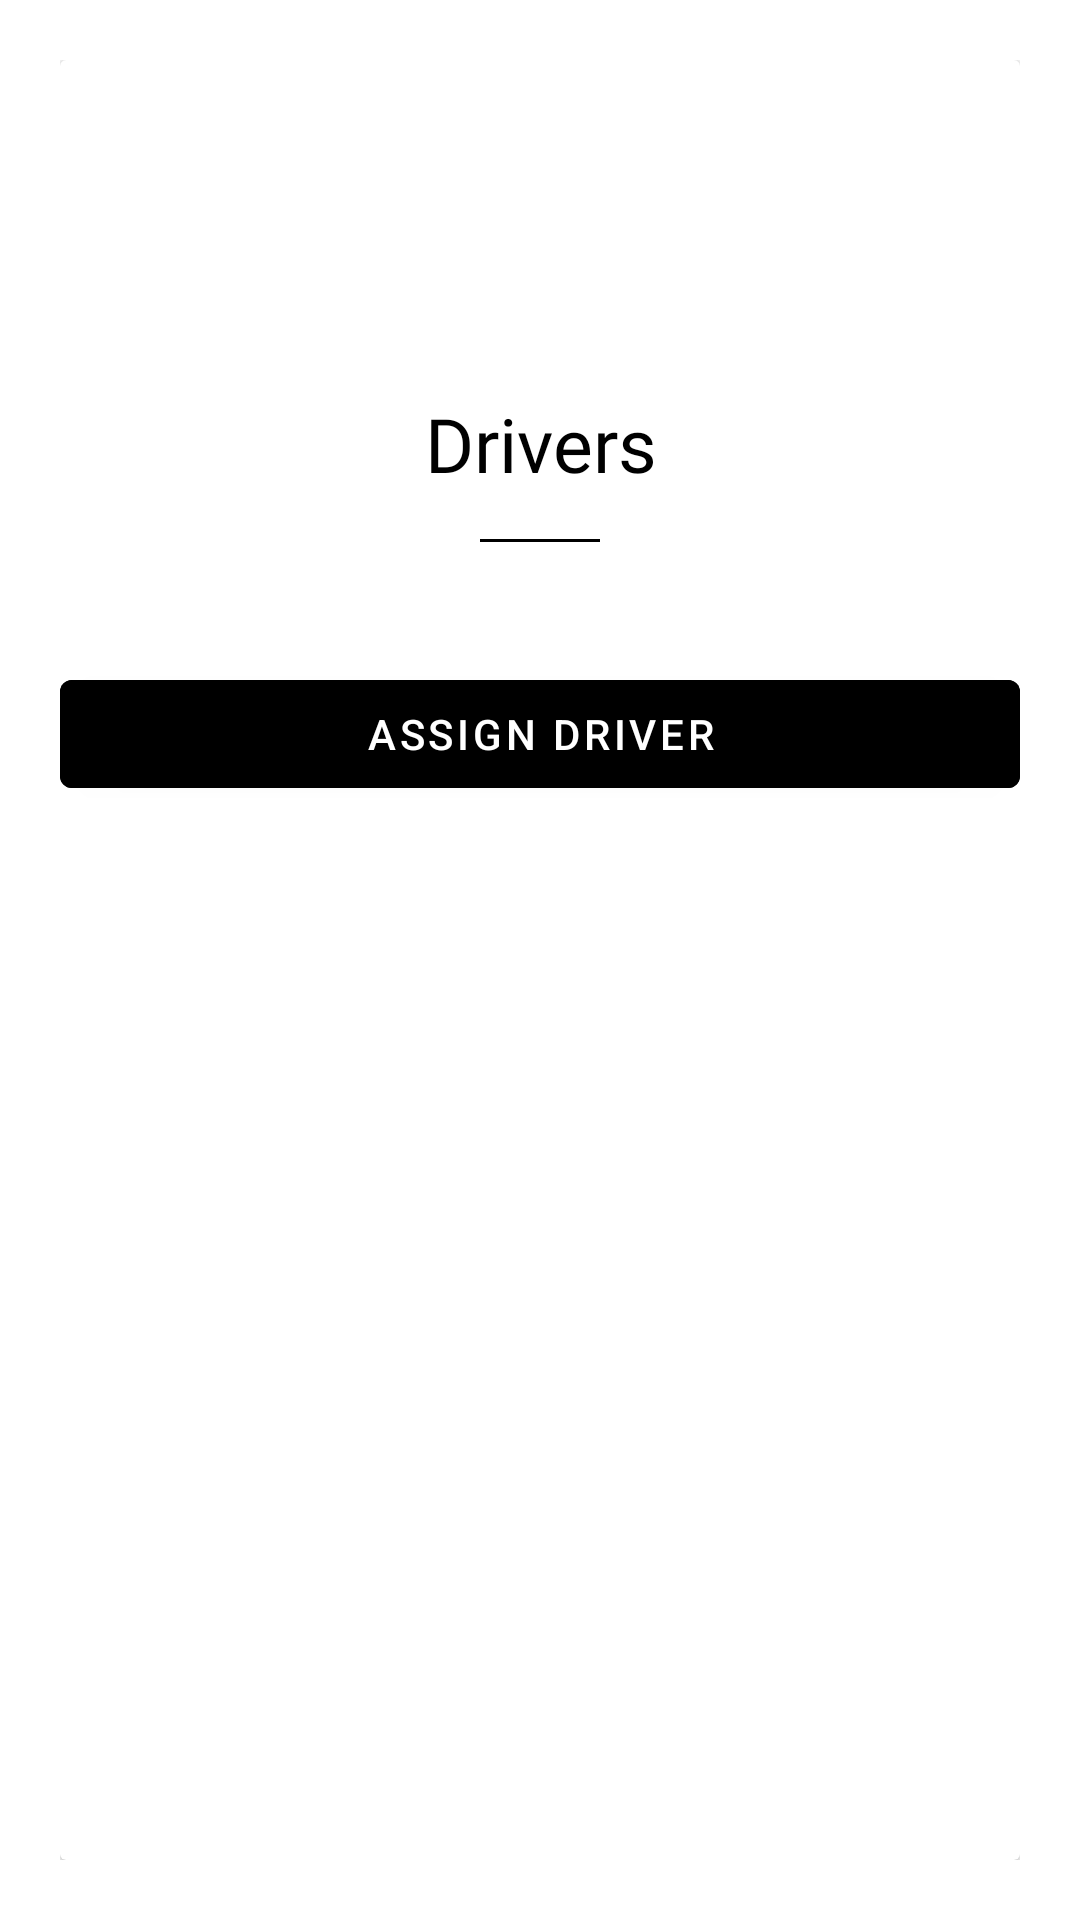

The Android layout XML behind this screen, and the referenced resources:
<!-- AndroidManifest.xml: application theme Theme.TheGreekGoodies -->
<!-- res/layout/custom_dialog.xml -->
<?xml version="1.0" encoding="utf-8"?>
<LinearLayout xmlns:android="http://schemas.android.com/apk/res/android"
    android:layout_width="match_parent"
    android:layout_height="match_parent"
    android:padding="20dp"
    android:orientation="vertical" >


    <androidx.cardview.widget.CardView
        android:layout_width="match_parent"
        android:layout_height="match_parent" >

        <LinearLayout
            android:layout_width="match_parent"
            android:layout_height="match_parent"
            android:orientation="vertical">

            <TextView
                android:id="@+id/tvAddress1Dialog"
                android:layout_width="wrap_content"
                android:layout_height="wrap_content"
                android:fontFamily="@font/gothic"
                android:textColor="@color/black"
                android:layout_gravity="center"
                android:textSize="20dp"/>

            <TextView
                android:id="@+id/tvAddress2Dialog"
                android:layout_width="wrap_content"
                android:layout_height="wrap_content"
                android:fontFamily="@font/gothic"
                android:textColor="@color/black"
                android:layout_gravity="center"
                android:textSize="20dp"/>

            <TextView
                android:id="@+id/tvAssignOrderID"
                android:layout_width="wrap_content"
                android:layout_height="wrap_content"
                android:fontFamily="@font/gothic"
                android:textColor="@color/black"
                android:layout_gravity="center"
                android:textSize="20dp"/>

            <TextView
                android:layout_width="match_parent"
                android:layout_height="wrap_content"
                android:layout_gravity="center"
                android:fontFamily="@font/lobster"
                android:layout_marginTop="30dp"
                android:text="Drivers"
                android:textAlignment="center"
                android:textColor="@color/black"
                android:textSize="25dp" />

            <LinearLayout
                android:layout_width="40dp"
                android:layout_height="1dp"
                android:layout_gravity="center"
                android:layout_marginTop="15dp"
                android:background="@color/black"
                android:orientation="horizontal" />

            <ListView
                android:id="@+id/lvDrivers"
                android:layout_width="match_parent"
                android:layout_height="wrap_content"
                android:layout_marginTop="20dp"/>

            <Button
                android:id="@+id/btnAssign"
                android:layout_width="match_parent"
                android:layout_height="wrap_content"
                android:layout_marginTop="20dp"
                android:backgroundTint="@color/black"
                android:textColor="@color/white"
                android:text="Assign Driver" />

        </LinearLayout>

    </androidx.cardview.widget.CardView>
</LinearLayout>
<!-- resources referenced by this layout -->
<resources>
  <style name="Theme.TheGreekGoodies" parent="Theme.MaterialComponents.DayNight.DarkActionBar">
          
          <item name="colorPrimary">@color/purple_500</item>
          <item name="colorPrimaryVariant">@color/purple_700</item>
          <item name="colorOnPrimary">@color/white</item>
          
          <item name="colorSecondary">@color/teal_200</item>
          <item name="colorSecondaryVariant">@color/teal_700</item>
          <item name="colorOnSecondary">@color/black</item>
          
          <item name="android:statusBarColor" tools:targetApi="l">?attr/colorPrimaryVariant</item>
          
      </style>
  <!-- not gathered from this repository: default colours our renderer supplied (Android Studio template values) -->
  <color name="purple_500">#FF6200EE</color>
  <color name="purple_700">#FF3700B3</color>
  <color name="teal_200">#FF03DAC5</color>
  <color name="teal_700">#FF018786</color>
  <color name="black">#FF000000</color>
  <color name="white">#FFFFFFFF</color>
</resources>
